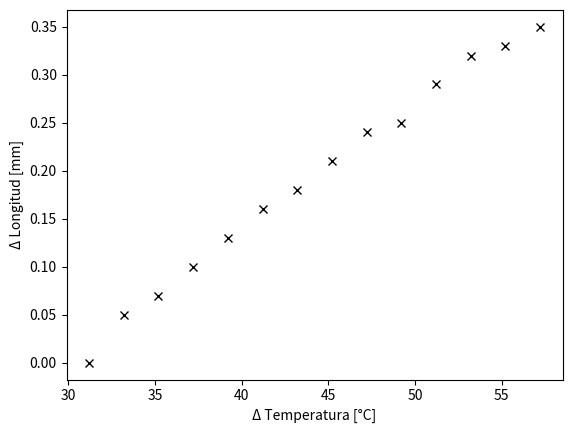

The matplotlib source for this figure:
from  matplotlib import pyplot as plt

x_temperature=[31.2, 33.2, 35.2, 37.2, 39.2, 41.2, 43.2, 45.2, 47.2, 49.2, 51.2, 53.2, 55.2, 57.2]

y_lenght= [0, 0.05, 0.07, 0.1, 0.13, 0.16, 0.18, 0.21, 0.24, 0.25, 0.29, 0.32, 0.33, 0.35]

plt.plot(x_temperature, y_lenght, 'x', color='black')
plt.xlabel('Δ Temperatura [°C]')
plt.ylabel('Δ Longitud [mm]')


plt.show()
